Run: headless pygame with SDL's dummy video driver; simulated clock (each Clock.tick advances the game by its frame time, no real sleeping); random seed 0; keys injected as events and as key.get_pressed() state; no mouse input.
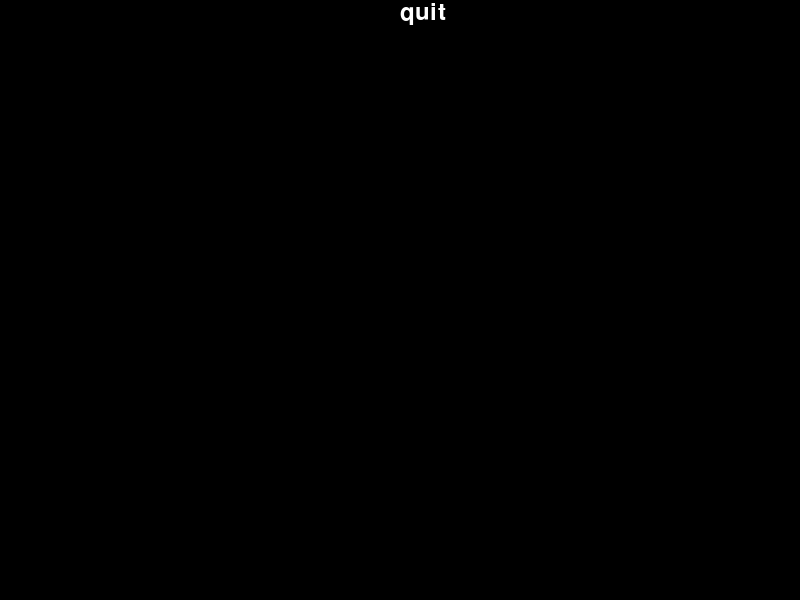
Frame 1 of 4 · flips 1–60 · no input
Frame 2 of 4 · flips 61–180 · tapped SPACE, RETURN · held RIGHT (→), D · screen unchanged from frame 1, image omitted
Frame 3 of 4 · flips 181–300 · held DOWN (↓), S · screen unchanged from frame 2, image omitted
Frame 4 of 4 · flips 301–420 · held LEFT (←), A, UP (↑), W · screen unchanged from frame 3, image omitted

The pygame program that drew these frames:

import pygame, sys

WIDTH = 800
HEIGHT = 600
BLACK = (0,0,0)
WHITE = (255,255,255)

def main():
  pygame.init()
  menuFont = pygame.font.SysFont('Corbel',35)
  screen = pygame.display.set_mode((WIDTH, HEIGHT))
  pygame.display.set_caption("Main Menu")
  index = 0
  listofGames = ["Pong", "Space Invaders" "Not Super Mario"]
  run = True
  while run:
    for event in pygame.event.get():
      if event.type == pygame.QUIT: sys.exit()
      if event.type == pygame.KEYDOWN:
        if event.key == pygame.K_w:
          index += 1
          if index > len(listofGames):
            index = 2
        elif event.key == pygame.K_s:
          index -= 1
          if index < 0:
            index = 0
        elif event.key == pygame.K_o:
          print(listofGames[index])
          break

    screen.fill(BLACK)
    text = menuFont.render('quit' , True , WHITE)
    screen.blit(text , (WIDTH/2,0))
    pygame.display.update() 

if __name__ == "__main__":
  main()
